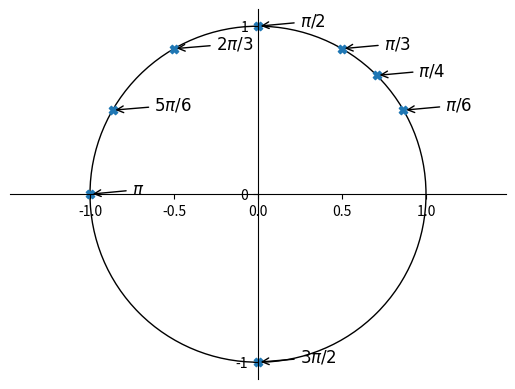

This chart was generated by the following Python code:
from matplotlib import pyplot as plt, patches
import numpy as np
from fractions import Fraction as fr

import matplotlib as mpl

fig = plt.figure()
ax = fig.subplots()

ymp = patches.Circle((0, 0), radius=1, fill=0)
ax.add_patch(ymp)

# Move left y-axis and bottom x-axis to centre, passing through (0,0)
ax.spines['left'].set_position('center')
ax.spines['bottom'].set_position('center')

# Eliminate upper and right axes
ax.spines['right'].set_color('none')
ax.spines['top'].set_color('none')

# Show ticks in the left and lower axes only
ax.xaxis.set_ticks_position('bottom')
ax.yaxis.set_ticks_position('left')

ax.axis('equal')

plt.xticks([-1, 0, 1], minor=True)
plt.yticks([-1, 0, 1])

pist_xy=np.array([np.pi/6, np.pi/4, np.pi/3, np.pi/2, 2*np.pi/3, 5*np.pi/6, np.pi, 3*np.pi/2])
text = ['π/6', 'π/4', 'π/3', 'π/2', '2π/3', '5π/6', 'π', '3π/2']

x = np.cos(pist_xy)
y = np.sin(pist_xy)

plt.scatter(x, y, marker='X')

for angle, label in zip(pist_xy, text):
    plt.annotate(fr'${label}$',
                 xy=(np.cos(angle), np.sin(angle)), xycoords='data',
                 xytext=(+30, +0), textcoords='offset points', fontsize=12,
                 arrowprops=dict(arrowstyle="->", connectionstyle="arc3,rad=0"))

plt.show()